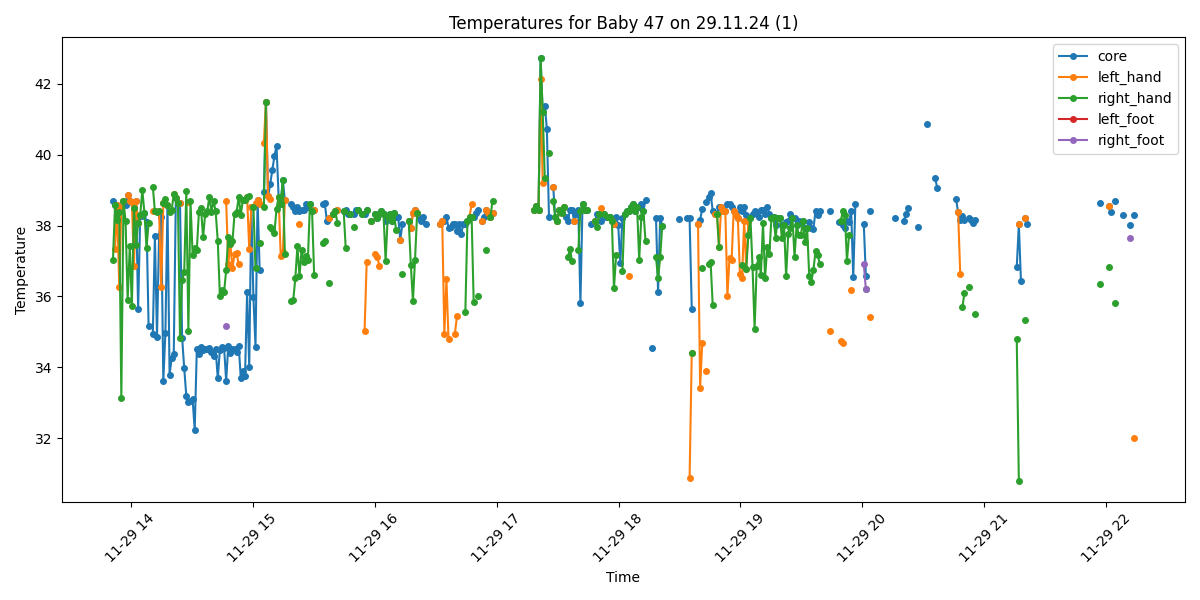

Source data for this figure (header and first rows):
Process, Image Path, core, left_hand, right_hand, left_foot, right_foot, limbs_avg, core_minus_limbs, diagnosis
True, /data/uabcvmsc/shared/newborn/47/29.11.2…, 38.68, , 37.02, , , 37.02, 1.66, Fever
True, /data/uabcvmsc/shared/newborn/47/29.11.2…, 38.58, 37.33, 38.58, , , 37.96, 0.62, Fever
True, /data/uabcvmsc/shared/newborn/47/29.11.2…, 38.59, 38.59, 38.17, , , 38.38, 0.21, Fever
True, /data/uabcvmsc/shared/newborn/47/29.11.2…, 38.37, 36.26, 38.37, , , 37.32, 1.05, Fever
True, /data/uabcvmsc/shared/newborn/47/29.11.2…, 38.48, 38.48, 33.14, , , 35.81, 2.67, Fever and Peripheral shutdown
True, /data/uabcvmsc/shared/newborn/47/29.11.2…, 38.68, 38.68, 38.68, , , 38.68, 0.0, Fever
True, /data/uabcvmsc/shared/newborn/47/29.11.2…, 38.57, , 38.13, , , 38.13, 0.44, Fever
True, /data/uabcvmsc/shared/newborn/47/29.11.2…, 38.87, 38.87, 35.9, , , 37.38, 1.49, Fever
True, /data/uabcvmsc/shared/newborn/47/29.11.2…, 38.68, 38.68, 37.41, , , 38.04, 0.64, Fever
True, /data/uabcvmsc/shared/newborn/47/29.11.2…, 38.67, 38.67, 35.74, , , 37.2, 1.47, Fever
True, /data/uabcvmsc/shared/newborn/47/29.11.2…, 38.49, 36.87, 38.49, , , 37.68, 0.81, Fever
True, /data/uabcvmsc/shared/newborn/47/29.11.2…, 38.68, 38.68, 37.46, , , 38.07, 0.61, Fever
True, /data/uabcvmsc/shared/newborn/47/29.11.2…, 35.64, 38.08, 38.08, , , 38.08, -2.44, Normal
True, /data/uabcvmsc/shared/newborn/47/29.11.2…, 38.3, 38.3, 38.3, , , 38.3, 0.0, Fever
True, /data/uabcvmsc/shared/newborn/47/29.11.2…, 38.28, , 39.0, , , 39.0, -0.72, Fever
True, /data/uabcvmsc/shared/newborn/47/29.11.2…, 38.36, , 38.36, , , 38.36, 0.0, Fever
True, /data/uabcvmsc/shared/newborn/47/29.11.2…, 38.09, , 37.38, , , 37.38, 0.71, Fever
True, /data/uabcvmsc/shared/newborn/47/29.11.2…, 35.16, , 38.06, , , 38.06, -2.9, Normal
False, /data/uabcvmsc/shared/newborn/47/29.11.2…, , , , , , , , 
True, /data/uabcvmsc/shared/newborn/47/29.11.2…, 34.93, 38.4, 39.1, , , 38.75, -3.82, Hypothermia
True, /data/uabcvmsc/shared/newborn/47/29.11.2…, 37.7, 38.4, 38.4, , , 38.4, -0.7, Fever
True, /data/uabcvmsc/shared/newborn/47/29.11.2…, 34.87, , 38.39, , , 38.39, -3.52, Hypothermia
True, /data/uabcvmsc/shared/newborn/47/29.11.2…, 37.7, 38.4, 38.4, , , 38.4, -0.7, Fever
True, /data/uabcvmsc/shared/newborn/47/29.11.2…, 38.23, 36.28, , , , 36.28, 1.95, Fever
True, /data/uabcvmsc/shared/newborn/47/29.11.2…, 33.63, 38.63, 38.63, , , 38.63, -5.0, Hypothermia
True, /data/uabcvmsc/shared/newborn/47/29.11.2…, 34.98, , 38.75, , , 38.75, -3.77, Hypothermia
True, /data/uabcvmsc/shared/newborn/47/29.11.2…, 38.57, 38.57, 38.57, , , 38.57, 0.0, Fever
True, /data/uabcvmsc/shared/newborn/47/29.11.2…, 33.8, , 38.37, , , 38.37, -4.57, Hypothermia
True, /data/uabcvmsc/shared/newborn/47/29.11.2…, 34.26, , 38.44, , , 38.44, -4.18, Hypothermia
True, /data/uabcvmsc/shared/newborn/47/29.11.2…, 34.38, 38.88, 38.88, , , 38.88, -4.5, Hypothermia
True, /data/uabcvmsc/shared/newborn/47/29.11.2…, 38.78, 38.78, 38.78, , , 38.78, 0.0, Fever
True, /data/uabcvmsc/shared/newborn/47/29.11.2…, 38.64, , 38.64, , , 38.64, 0.0, Fever
True, /data/uabcvmsc/shared/newborn/47/29.11.2…, 38.64, 38.64, 34.84, , , 36.74, 1.9, Fever
True, /data/uabcvmsc/shared/newborn/47/29.11.2…, 34.84, , 36.46, , , 36.46, -1.62, Hypothermia
True, /data/uabcvmsc/shared/newborn/47/29.11.2…, 33.98, , 36.69, , , 36.69, -2.71, Hypothermia
True, /data/uabcvmsc/shared/newborn/47/29.11.2…, 33.2, , 38.96, , , 38.96, -5.76, Hypothermia
True, /data/uabcvmsc/shared/newborn/47/29.11.2…, 33.02, 38.67, 35.04, , , 36.86, -3.84, Hypothermia
True, /data/uabcvmsc/shared/newborn/47/29.11.2…, 33.04, , 38.68, , , 38.68, -5.64, Hypothermia
True, /data/uabcvmsc/shared/newborn/47/29.11.2…, 33.1, , 37.18, , , 37.18, -4.08, Hypothermia
True, /data/uabcvmsc/shared/newborn/47/29.11.2…, 32.24, , 37.36, , , 37.36, -5.12, Hypothermia
True, /data/uabcvmsc/shared/newborn/47/29.11.2…, 34.53, , 37.32, , , 37.32, -2.79, Hypothermia
True, /data/uabcvmsc/shared/newborn/47/29.11.2…, 34.37, , 38.38, , , 38.38, -4.01, Hypothermia
True, /data/uabcvmsc/shared/newborn/47/29.11.2…, 34.59, , 38.5, , , 38.5, -3.91, Hypothermia
True, /data/uabcvmsc/shared/newborn/47/29.11.2…, 34.5, , 37.67, , , 37.67, -3.17, Hypothermia
True, /data/uabcvmsc/shared/newborn/47/29.11.2…, 34.51, , 38.33, , , 38.33, -3.82, Hypothermia
True, /data/uabcvmsc/shared/newborn/47/29.11.2…, 34.52, , 38.4, , , 38.4, -3.88, Hypothermia
True, /data/uabcvmsc/shared/newborn/47/29.11.2…, 34.55, , 38.81, , , 38.81, -4.26, Hypothermia
True, /data/uabcvmsc/shared/newborn/47/29.11.2…, 34.43, , 38.39, , , 38.39, -3.96, Hypothermia
True, /data/uabcvmsc/shared/newborn/47/29.11.2…, 34.33, , 38.7, , , 38.7, -4.37, Hypothermia
True, /data/uabcvmsc/shared/newborn/47/29.11.2…, 34.52, , 38.4, , , 38.4, -3.88, Hypothermia
True, /data/uabcvmsc/shared/newborn/47/29.11.2…, 33.69, , 37.56, , , 37.56, -3.87, Hypothermia
True, /data/uabcvmsc/shared/newborn/47/29.11.2…, 34.5, , 36.0, , , 36.0, -1.5, Hypothermia
True, /data/uabcvmsc/shared/newborn/47/29.11.2…, 34.59, , 36.18, , , 36.18, -1.59, Hypothermia
True, /data/uabcvmsc/shared/newborn/47/29.11.2…, 34.55, , 36.12, , , 36.12, -1.57, Hypothermia
True, /data/uabcvmsc/shared/newborn/47/29.11.2…, 33.62, 38.7, 36.74, , 35.18, 36.87, -3.25, Hypothermia
True, /data/uabcvmsc/shared/newborn/47/29.11.2…, 34.61, 36.91, 37.68, , , 37.3, -2.69, Hypothermia
True, /data/uabcvmsc/shared/newborn/47/29.11.2…, 34.41, 37.48, 37.48, , , 37.48, -3.07, Hypothermia
True, /data/uabcvmsc/shared/newborn/47/29.11.2…, 34.51, 36.81, 37.55, , , 37.18, -2.67, Hypothermia
True, /data/uabcvmsc/shared/newborn/47/29.11.2…, 34.51, 37.19, 38.33, , , 37.76, -3.25, Hypothermia
True, /data/uabcvmsc/shared/newborn/47/29.11.2…, 34.43, 37.22, 38.39, , , 37.8, -3.37, Hypothermia
... 440 more rows
